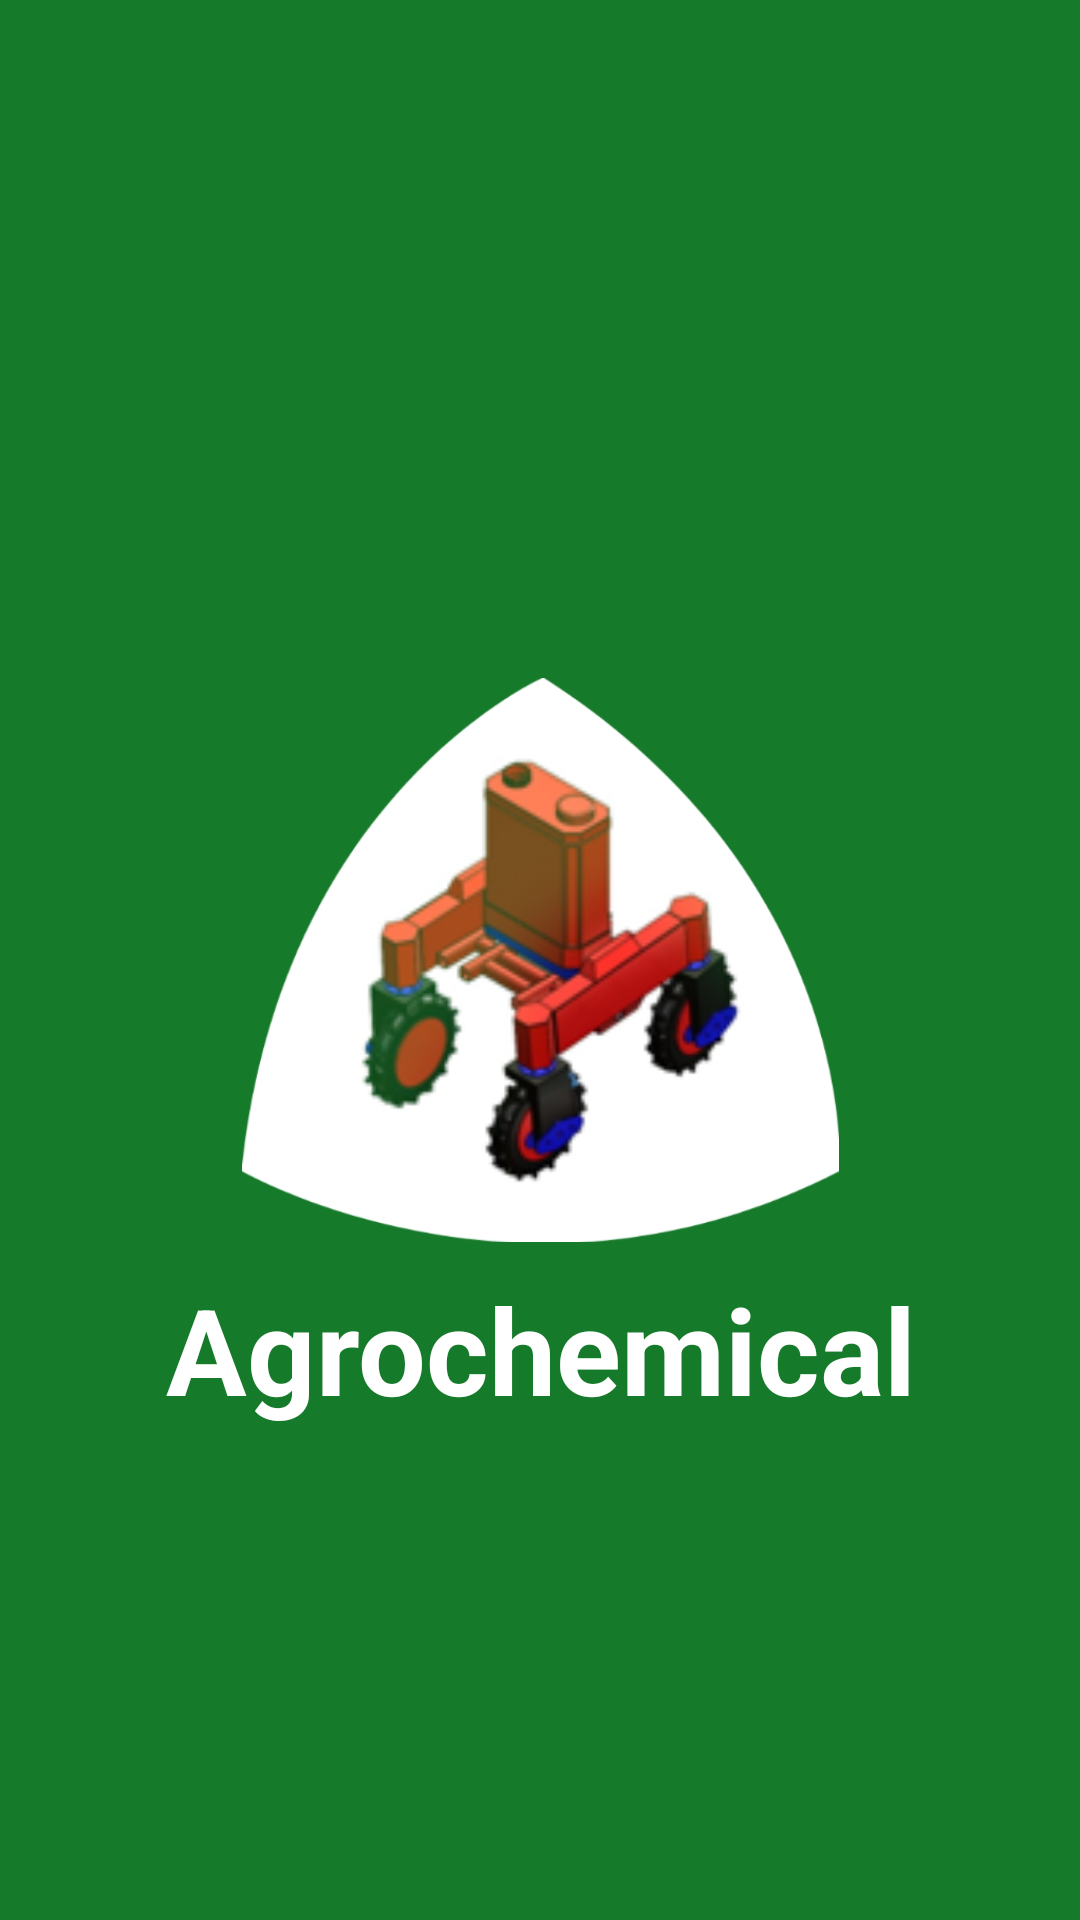

Write the Android layout XML for this screen, with the resource values it uses.
<!-- AndroidManifest.xml: application theme Theme.SprayerMonitoring -->
<!-- res/layout/activity_main.xml -->
<?xml version="1.0" encoding="utf-8"?>
<androidx.constraintlayout.widget.ConstraintLayout xmlns:android="http://schemas.android.com/apk/res/android"
    xmlns:app="http://schemas.android.com/apk/res-auto"
    xmlns:tools="http://schemas.android.com/tools"
    android:layout_width="match_parent"
    android:layout_height="match_parent"
    android:background="#157A2A"
    tools:context=".Activity.MainActivity">

    <ImageView
        android:id="@+id/imageView3"
        android:layout_width="199dp"
        android:layout_height="206dp"
        android:src="@drawable/spra1"
        app:layout_constraintLeft_toLeftOf="parent"
        app:layout_constraintRight_toRightOf="parent"
        app:layout_constraintTop_toTopOf="parent"
        app:layout_constraintBottom_toBottomOf="parent"/>

    <TextView
        android:id="@+id/textView2"
        android:layout_width="wrap_content"
        android:layout_height="wrap_content"
        android:text="Agrochemical"
        android:textColor="@color/white"
        android:textSize="40sp"
        android:textStyle="bold"
        app:layout_constraintEnd_toEndOf="@+id/imageView3"
        app:layout_constraintHorizontal_bias="0.496"
        app:layout_constraintStart_toStartOf="@+id/imageView3"
        app:layout_constraintTop_toBottomOf="@+id/imageView3"/>
</androidx.constraintlayout.widget.ConstraintLayout>
<!-- resources referenced by this layout -->
<resources>
  <color name="white">#FFFFFFFF</color>
  <!-- drawable spra1: jpg bitmap (drawable-xxhdpi, 197195 bytes) -->
  <style name="Theme.SprayerMonitoring" parent="Theme.MaterialComponents.Light.NoActionBar">
          
          <item name="colorPrimary">#157A2A</item>
          <item name="colorPrimaryVariant">#157A2A</item>
          <item name="colorOnPrimary">@color/white</item>
          
          <item name="colorSecondary">@color/teal_200</item>
          <item name="colorSecondaryVariant">@color/teal_700</item>
          <item name="colorOnSecondary">@color/black</item>
          
          <item name="android:statusBarColor" tools:targetApi="l">#157A2A</item>
          
      </style>
  <color name="teal_200">#FF03DAC5</color>
  <color name="teal_700">#FF018786</color>
  <color name="black">#FF000000</color>
</resources>
